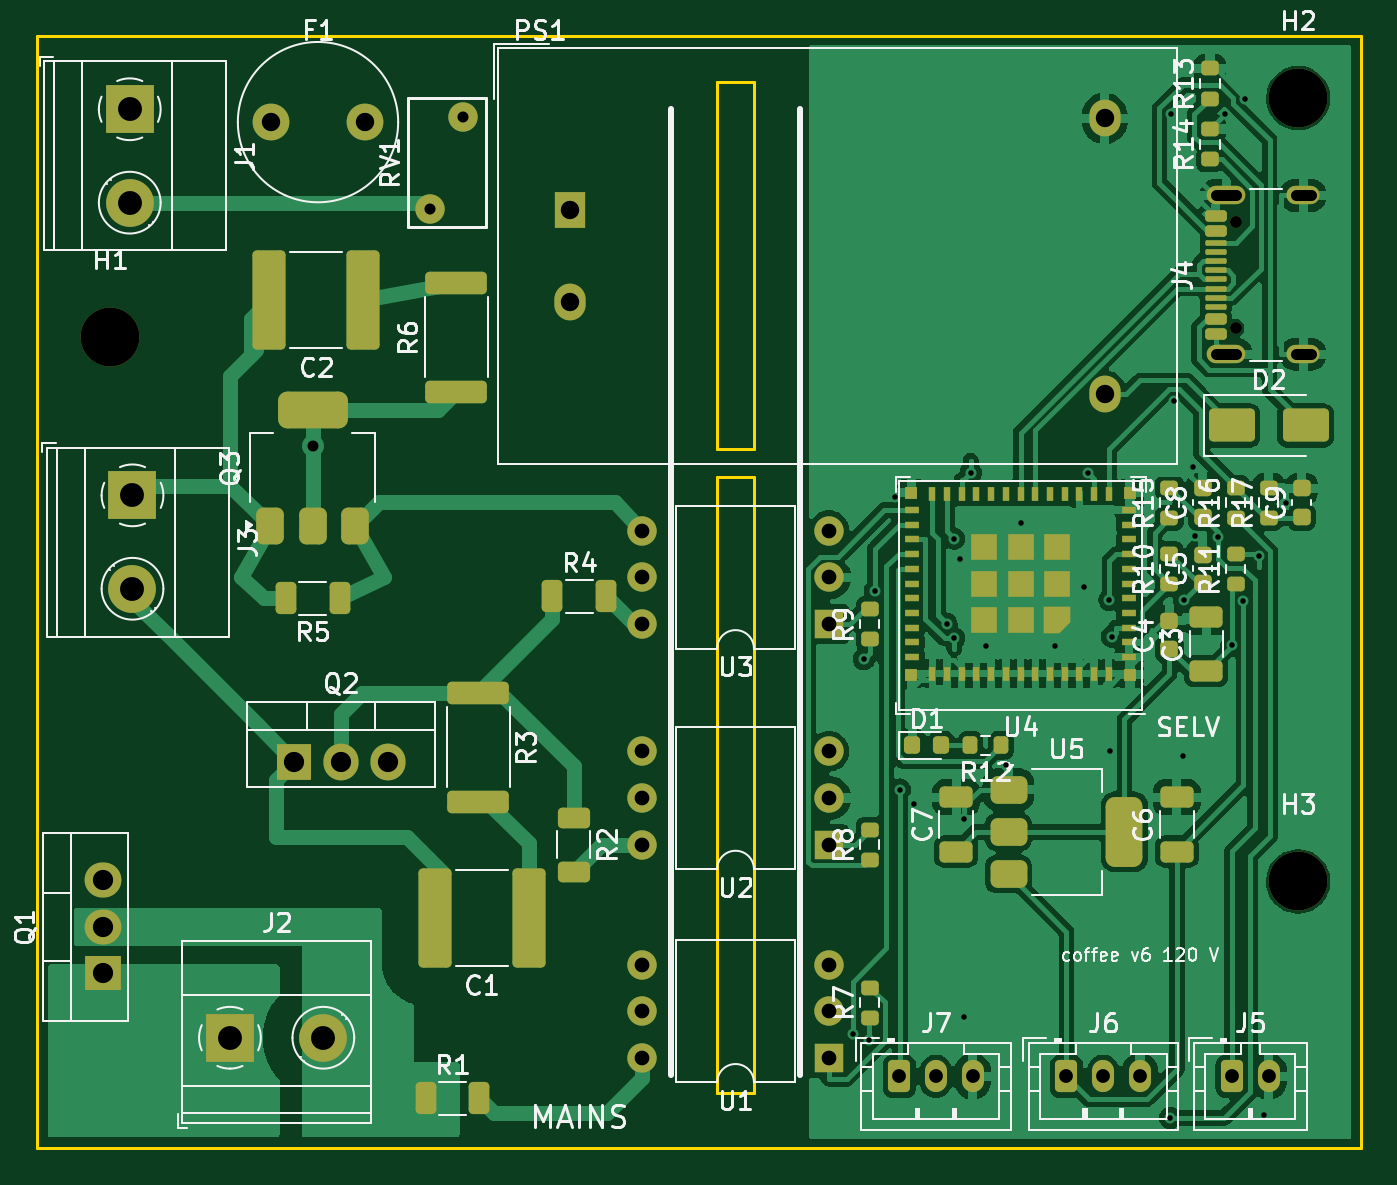
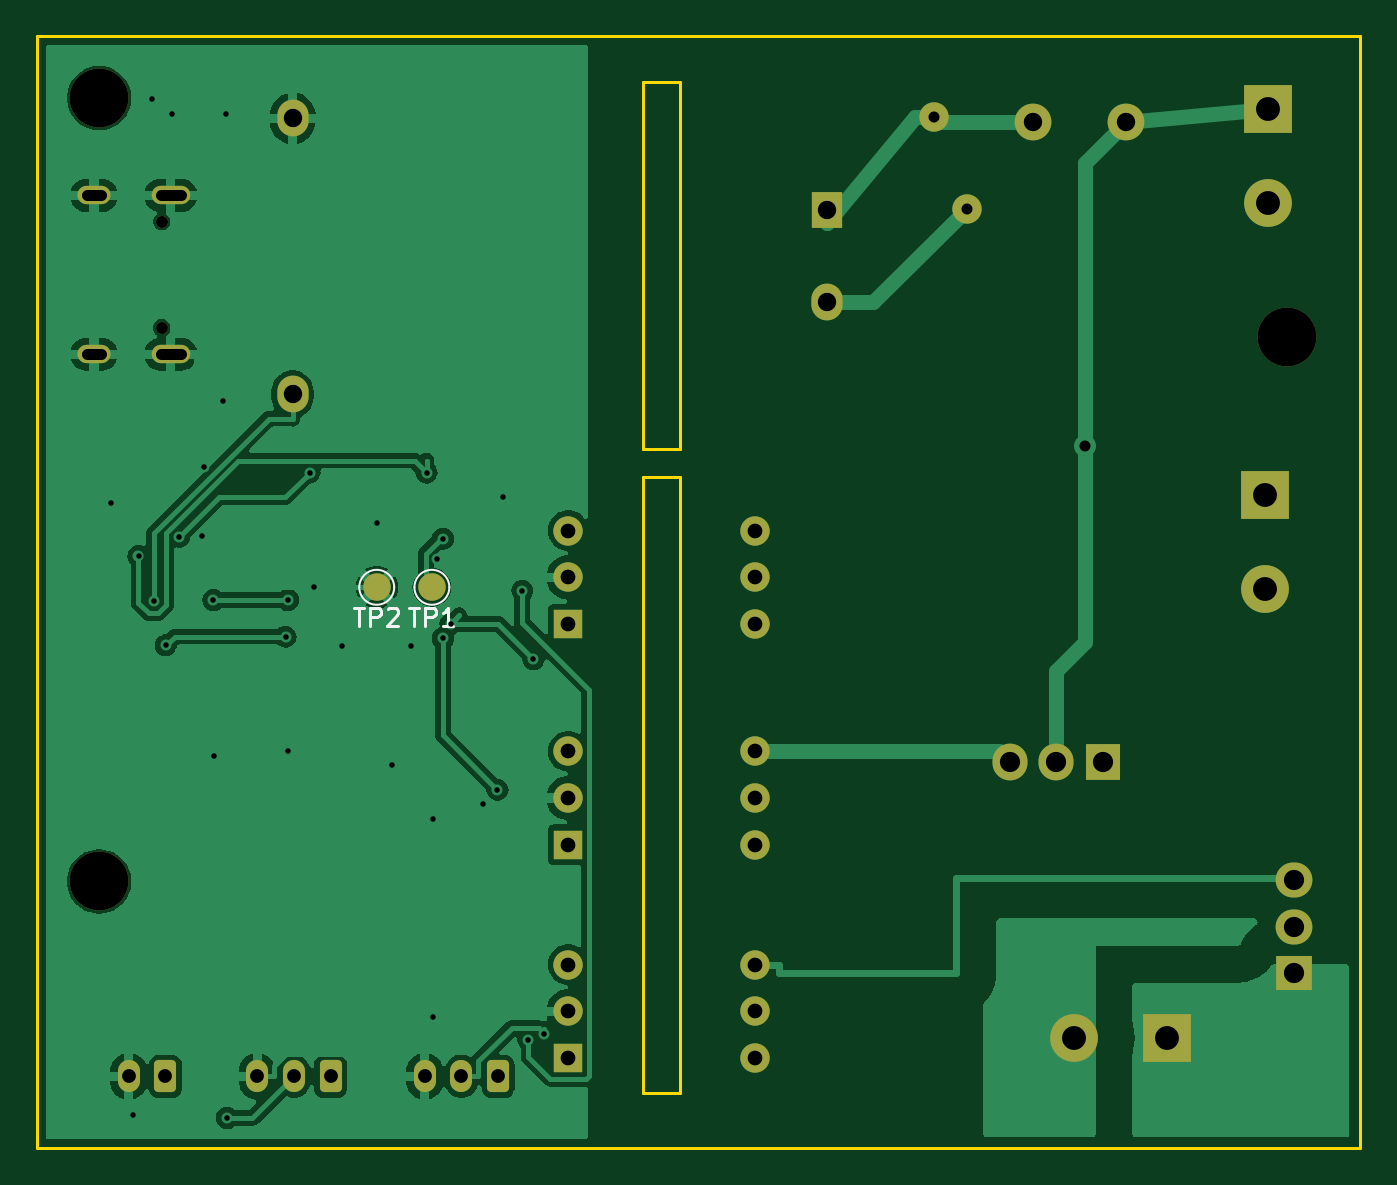
Circuit board: 10 layer files. Board 72.0 x 60.5 mm.
- bottom_copper: coffee-controller-120v-B_Cu.gbl (68804 bytes)
- bottom_mask: coffee-controller-120v-B_Mask.gbs (3466 bytes)
- paste: coffee-controller-120v-B_Paste.gbp (493 bytes)
- bottom_silk: coffee-controller-120v-B_Silkscreen.gbo (2734 bytes)
- outline: coffee-controller-120v-Edge_Cuts.gm1 (1035 bytes)
- top_copper: coffee-controller-120v-F_Cu.gtl (141937 bytes)
- top_mask: coffee-controller-120v-F_Mask.gts (9675 bytes)
- paste: coffee-controller-120v-F_Paste.gtp (7532 bytes)
- top_silk: coffee-controller-120v-F_Silkscreen.gto (76523 bytes)
- drill: coffee-controller-120v.drl (2282 bytes)

=== bottom_copper: coffee-controller-120v-B_Cu.gbl (68804 bytes, source omitted) ===
=== bottom_mask: coffee-controller-120v-B_Mask.gbs ===
%TF.GenerationSoftware,KiCad,Pcbnew,7.0.11+dfsg-1build4*%
%TF.CreationDate,2026-11-03T00:24:28-08:00*%
%TF.ProjectId,coffee-controller-120v,636f6666-6565-42d6-936f-6e74726f6c6c,rev?*%
%TF.SameCoordinates,Original*%
%TF.FileFunction,Soldermask,Bot*%
%TF.FilePolarity,Negative*%
%FSLAX46Y46*%
G04 Gerber Fmt 4.6, Leading zero omitted, Abs format (unit mm)*
G04 Created by KiCad (PCBNEW 7.0.11+dfsg-1build4) date 2026-11-03 00:24:28*
%MOMM*%
%LPD*%
G01*
G04 APERTURE LIST*
G04 Aperture macros list*
%AMRoundRect*
0 Rectangle with rounded corners*
0 $1 Rounding radius*
0 $2 $3 $4 $5 $6 $7 $8 $9 X,Y pos of 4 corners*
0 Add a 4 corners polygon primitive as box body*
4,1,4,$2,$3,$4,$5,$6,$7,$8,$9,$2,$3,0*
0 Add four circle primitives for the rounded corners*
1,1,$1+$1,$2,$3*
1,1,$1+$1,$4,$5*
1,1,$1+$1,$6,$7*
1,1,$1+$1,$8,$9*
0 Add four rect primitives between the rounded corners*
20,1,$1+$1,$2,$3,$4,$5,0*
20,1,$1+$1,$4,$5,$6,$7,0*
20,1,$1+$1,$6,$7,$8,$9,0*
20,1,$1+$1,$8,$9,$2,$3,0*%
G04 Aperture macros list end*
%ADD10C,0.650000*%
%ADD11O,2.100000X1.000000*%
%ADD12O,1.800000X1.000000*%
%ADD13R,1.905000X2.000000*%
%ADD14O,1.905000X2.000000*%
%ADD15R,2.600000X2.600000*%
%ADD16C,2.600000*%
%ADD17R,1.700000X2.000000*%
%ADD18O,1.700000X2.000000*%
%ADD19C,2.000000*%
%ADD20RoundRect,0.250000X-0.350000X-0.625000X0.350000X-0.625000X0.350000X0.625000X-0.350000X0.625000X0*%
%ADD21O,1.200000X1.750000*%
%ADD22C,3.200000*%
%ADD23R,1.600000X1.600000*%
%ADD24O,1.600000X1.600000*%
%ADD25C,1.600000*%
%ADD26R,2.000000X1.905000*%
%ADD27O,2.000000X1.905000*%
%ADD28C,1.500000*%
G04 APERTURE END LIST*
D10*
%TO.C,J4*%
X65195000Y-15890000D03*
X65195000Y-10110000D03*
D11*
X64695000Y-17320000D03*
D12*
X68875000Y-17320000D03*
D11*
X64695000Y-8680000D03*
D12*
X68875000Y-8680000D03*
%TD*%
D13*
%TO.C,Q2*%
X14000000Y-39500000D03*
D14*
X16540000Y-39500000D03*
X19080000Y-39500000D03*
%TD*%
D15*
%TO.C,J1*%
X5050000Y-4000000D03*
D16*
X5050000Y-9080000D03*
%TD*%
D15*
%TO.C,J3*%
X5200000Y-25000000D03*
D16*
X5200000Y-30080000D03*
%TD*%
D17*
%TO.C,PS1*%
X29000000Y-9500000D03*
D18*
X29000000Y-14500000D03*
X58080000Y-4500000D03*
X58080000Y-19500000D03*
%TD*%
D19*
%TO.C,F1*%
X12750000Y-4700000D03*
X17830000Y-4700000D03*
%TD*%
D20*
%TO.C,J7*%
X46900000Y-56600000D03*
D21*
X48900000Y-56600000D03*
X50900000Y-56600000D03*
%TD*%
D20*
%TO.C,J5*%
X65000000Y-56600000D03*
D21*
X67000000Y-56600000D03*
%TD*%
D22*
%TO.C,H3*%
X68600000Y-46000000D03*
%TD*%
D23*
%TO.C,U3*%
X43080000Y-32000000D03*
D24*
X43080000Y-29460000D03*
X43080000Y-26920000D03*
X32920000Y-26920000D03*
X32920000Y-29460000D03*
X32920000Y-32000000D03*
%TD*%
D23*
%TO.C,U1*%
X43080000Y-55600000D03*
D24*
X43080000Y-53060000D03*
X43080000Y-50520000D03*
X32920000Y-50520000D03*
X32920000Y-53060000D03*
X32920000Y-55600000D03*
%TD*%
D23*
%TO.C,U2*%
X43080000Y-44000000D03*
D24*
X43080000Y-41460000D03*
X43080000Y-38920000D03*
X32920000Y-38920000D03*
X32920000Y-41460000D03*
X32920000Y-44000000D03*
%TD*%
D22*
%TO.C,H2*%
X68600000Y-3400000D03*
%TD*%
D20*
%TO.C,J6*%
X56000000Y-56600000D03*
D21*
X58000000Y-56600000D03*
X60000000Y-56600000D03*
%TD*%
D25*
%TO.C,RV1*%
X23200000Y-4400000D03*
X21400000Y-9400000D03*
%TD*%
D26*
%TO.C,Q1*%
X3600000Y-51000000D03*
D27*
X3600000Y-48460000D03*
X3600000Y-45920000D03*
%TD*%
D22*
%TO.C,H1*%
X4000000Y-16399999D03*
%TD*%
D15*
%TO.C,J2*%
X10500000Y-54500000D03*
D16*
X15580000Y-54500000D03*
%TD*%
D28*
%TO.C,TP2*%
X53500000Y-30000000D03*
%TD*%
%TO.C,TP1*%
X50500000Y-30000000D03*
%TD*%
M02*

=== paste: coffee-controller-120v-B_Paste.gbp ===
%TF.GenerationSoftware,KiCad,Pcbnew,7.0.11+dfsg-1build4*%
%TF.CreationDate,2026-11-03T00:24:28-08:00*%
%TF.ProjectId,coffee-controller-120v,636f6666-6565-42d6-936f-6e74726f6c6c,rev?*%
%TF.SameCoordinates,Original*%
%TF.FileFunction,Paste,Bot*%
%TF.FilePolarity,Positive*%
%FSLAX46Y46*%
G04 Gerber Fmt 4.6, Leading zero omitted, Abs format (unit mm)*
G04 Created by KiCad (PCBNEW 7.0.11+dfsg-1build4) date 2026-11-03 00:24:28*
%MOMM*%
%LPD*%
G01*
G04 APERTURE LIST*
G04 APERTURE END LIST*
M02*

=== bottom_silk: coffee-controller-120v-B_Silkscreen.gbo ===
%TF.GenerationSoftware,KiCad,Pcbnew,7.0.11+dfsg-1build4*%
%TF.CreationDate,2026-11-03T00:24:28-08:00*%
%TF.ProjectId,coffee-controller-120v,636f6666-6565-42d6-936f-6e74726f6c6c,rev?*%
%TF.SameCoordinates,Original*%
%TF.FileFunction,Legend,Bot*%
%TF.FilePolarity,Positive*%
%FSLAX46Y46*%
G04 Gerber Fmt 4.6, Leading zero omitted, Abs format (unit mm)*
G04 Created by KiCad (PCBNEW 7.0.11+dfsg-1build4) date 2026-11-03 00:24:28*
%MOMM*%
%LPD*%
G01*
G04 APERTURE LIST*
%ADD10C,0.150000*%
%ADD11C,0.120000*%
G04 APERTURE END LIST*
D10*
X54761904Y-31102819D02*
X54190476Y-31102819D01*
X54476190Y-32102819D02*
X54476190Y-31102819D01*
X53857142Y-32102819D02*
X53857142Y-31102819D01*
X53857142Y-31102819D02*
X53476190Y-31102819D01*
X53476190Y-31102819D02*
X53380952Y-31150438D01*
X53380952Y-31150438D02*
X53333333Y-31198057D01*
X53333333Y-31198057D02*
X53285714Y-31293295D01*
X53285714Y-31293295D02*
X53285714Y-31436152D01*
X53285714Y-31436152D02*
X53333333Y-31531390D01*
X53333333Y-31531390D02*
X53380952Y-31579009D01*
X53380952Y-31579009D02*
X53476190Y-31626628D01*
X53476190Y-31626628D02*
X53857142Y-31626628D01*
X52904761Y-31198057D02*
X52857142Y-31150438D01*
X52857142Y-31150438D02*
X52761904Y-31102819D01*
X52761904Y-31102819D02*
X52523809Y-31102819D01*
X52523809Y-31102819D02*
X52428571Y-31150438D01*
X52428571Y-31150438D02*
X52380952Y-31198057D01*
X52380952Y-31198057D02*
X52333333Y-31293295D01*
X52333333Y-31293295D02*
X52333333Y-31388533D01*
X52333333Y-31388533D02*
X52380952Y-31531390D01*
X52380952Y-31531390D02*
X52952380Y-32102819D01*
X52952380Y-32102819D02*
X52333333Y-32102819D01*
X51761904Y-31102819D02*
X51190476Y-31102819D01*
X51476190Y-32102819D02*
X51476190Y-31102819D01*
X50857142Y-32102819D02*
X50857142Y-31102819D01*
X50857142Y-31102819D02*
X50476190Y-31102819D01*
X50476190Y-31102819D02*
X50380952Y-31150438D01*
X50380952Y-31150438D02*
X50333333Y-31198057D01*
X50333333Y-31198057D02*
X50285714Y-31293295D01*
X50285714Y-31293295D02*
X50285714Y-31436152D01*
X50285714Y-31436152D02*
X50333333Y-31531390D01*
X50333333Y-31531390D02*
X50380952Y-31579009D01*
X50380952Y-31579009D02*
X50476190Y-31626628D01*
X50476190Y-31626628D02*
X50857142Y-31626628D01*
X49333333Y-32102819D02*
X49904761Y-32102819D01*
X49619047Y-32102819D02*
X49619047Y-31102819D01*
X49619047Y-31102819D02*
X49714285Y-31245676D01*
X49714285Y-31245676D02*
X49809523Y-31340914D01*
X49809523Y-31340914D02*
X49904761Y-31388533D01*
D11*
%TO.C,TP2*%
X54450000Y-30000000D02*
G75*
G03*
X52550000Y-30000000I-950000J0D01*
G01*
X52550000Y-30000000D02*
G75*
G03*
X54450000Y-30000000I950000J0D01*
G01*
%TO.C,TP1*%
X51450000Y-30000000D02*
G75*
G03*
X49550000Y-30000000I-950000J0D01*
G01*
X49550000Y-30000000D02*
G75*
G03*
X51450000Y-30000000I950000J0D01*
G01*
%TD*%
M02*

=== outline: coffee-controller-120v-Edge_Cuts.gm1 ===
%TF.GenerationSoftware,KiCad,Pcbnew,7.0.11+dfsg-1build4*%
%TF.CreationDate,2026-11-03T00:24:28-08:00*%
%TF.ProjectId,coffee-controller-120v,636f6666-6565-42d6-936f-6e74726f6c6c,rev?*%
%TF.SameCoordinates,Original*%
%TF.FileFunction,Profile,NP*%
%FSLAX46Y46*%
G04 Gerber Fmt 4.6, Leading zero omitted, Abs format (unit mm)*
G04 Created by KiCad (PCBNEW 7.0.11+dfsg-1build4) date 2026-11-03 00:24:28*
%MOMM*%
%LPD*%
G01*
G04 APERTURE LIST*
%TA.AperFunction,Profile*%
%ADD10C,0.150000*%
%TD*%
G04 APERTURE END LIST*
D10*
X72000000Y0D02*
X72000000Y-60500000D01*
X37000000Y-22500000D02*
X37000000Y-2500000D01*
X72000000Y-60500000D02*
X0Y-60500000D01*
X37000000Y-2500000D02*
X39000000Y-2500000D01*
X0Y-60500000D02*
X0Y0D01*
X39000000Y-57500000D02*
X37000000Y-57500000D01*
X37000000Y-57500000D02*
X37000000Y-24000000D01*
X39000000Y-22500000D02*
X37000000Y-22500000D01*
X37000000Y-24000000D02*
X39000000Y-24000000D01*
X39000000Y-2500000D02*
X39000000Y-22500000D01*
X0Y0D02*
X72000000Y0D01*
X39000000Y-24000000D02*
X39000000Y-57500000D01*
M02*

=== top_copper: coffee-controller-120v-F_Cu.gtl (141937 bytes, source omitted) ===
=== top_mask: coffee-controller-120v-F_Mask.gts (9675 bytes, source omitted) ===
=== paste: coffee-controller-120v-F_Paste.gtp (7532 bytes, source omitted) ===
=== top_silk: coffee-controller-120v-F_Silkscreen.gto (76523 bytes, source omitted) ===
=== drill: coffee-controller-120v.drl ===
M48
; DRILL file {KiCad 7.0.11+dfsg-1build4} date Tue Nov  3 00:24:28 2026
; FORMAT={-:-/ absolute / metric / decimal}
; #@! TF.CreationDate,2026-11-03T00:24:28-08:00
; #@! TF.GenerationSoftware,Kicad,Pcbnew,7.0.11+dfsg-1build4
; #@! TF.FileFunction,MixedPlating,1,2
FMAT,2
METRIC
; #@! TA.AperFunction,Plated,PTH,ViaDrill
T1C0.300
; #@! TA.AperFunction,Plated,PTH,ViaDrill
T2C0.600
; #@! TA.AperFunction,Plated,PTH,ComponentDrill
T3C0.600
; #@! TA.AperFunction,Plated,PTH,ComponentDrill
T4C0.750
; #@! TA.AperFunction,Plated,PTH,ComponentDrill
T5C0.800
; #@! TA.AperFunction,Plated,PTH,ComponentDrill
T6C1.000
; #@! TA.AperFunction,Plated,PTH,ComponentDrill
T7C1.100
; #@! TA.AperFunction,Plated,PTH,ComponentDrill
T8C1.300
; #@! TA.AperFunction,NonPlated,NPTH,ComponentDrill
T9C0.650
; #@! TA.AperFunction,NonPlated,NPTH,ComponentDrill
T10C3.200
%
G90
G05
T1
X44.396Y-54.278
X44.98Y-33.906
X45.246Y-54.611
X45.582Y-30.18
X46.654Y-25.087
X46.936Y-41.005
X47.71Y-41.812
X49.483Y-31.986
X49.898Y-27.359
X49.898Y-32.771
X50.199Y-28.445
X50.422Y-42.629
X50.44Y-53.374
X50.792Y-23.762
X51.625Y-33.175
X52.688Y-39.662
X53.511Y-26.507
X55.375Y-33.175
X56.93Y-30.0
X57.154Y-23.762
X58.33Y-30.686
X58.342Y-38.921
X58.459Y-32.685
X61.638Y-58.859
X61.692Y-4.235
X61.847Y-19.879
X62.345Y-39.173
X62.382Y-30.693
X62.895Y-23.459
X63.002Y-27.2
X64.244Y-27.245
X64.63Y-4.235
X64.981Y-33.155
X65.618Y-30.746
X65.7Y-3.438
X66.457Y-28.299
X66.762Y-58.705
X67.933Y-25.4
T2
X15.0Y-22.3
T3
X21.4Y-9.4
X23.2Y-4.4
T4
X46.9Y-56.6
X48.9Y-56.6
X50.9Y-56.6
X56.0Y-56.6
X58.0Y-56.6
X60.0Y-56.6
X65.0Y-56.6
X67.0Y-56.6
T5
X32.92Y-26.92
X32.92Y-29.46
X32.92Y-32.0
X32.92Y-38.92
X32.92Y-41.46
X32.92Y-44.0
X32.92Y-50.52
X32.92Y-53.06
X32.92Y-55.6
X43.08Y-26.92
X43.08Y-29.46
X43.08Y-32.0
X43.08Y-38.92
X43.08Y-41.46
X43.08Y-44.0
X43.08Y-50.52
X43.08Y-53.06
X43.08Y-55.6
T6
X12.75Y-4.7
X17.83Y-4.7
X29.0Y-9.5
X29.0Y-14.5
X58.08Y-4.5
X58.08Y-19.5
T7
X3.6Y-45.92
X3.6Y-48.46
X3.6Y-51.0
X14.0Y-39.5
X16.54Y-39.5
X19.08Y-39.5
T8
X5.05Y-4.0
X5.05Y-9.08
X5.2Y-25.0
X5.2Y-30.08
X10.5Y-54.5
X15.58Y-54.5
T9
X65.195Y-10.11
X65.195Y-15.89
T10
X4.0Y-16.4
X68.6Y-3.4
X68.6Y-46.0
T3
X64.145Y-8.68G85X65.245Y-8.68
G05
X64.145Y-17.32G85X65.245Y-17.32
G05
X68.475Y-8.68G85X69.275Y-8.68
G05
X68.475Y-17.32G85X69.275Y-17.32
G05
M30
